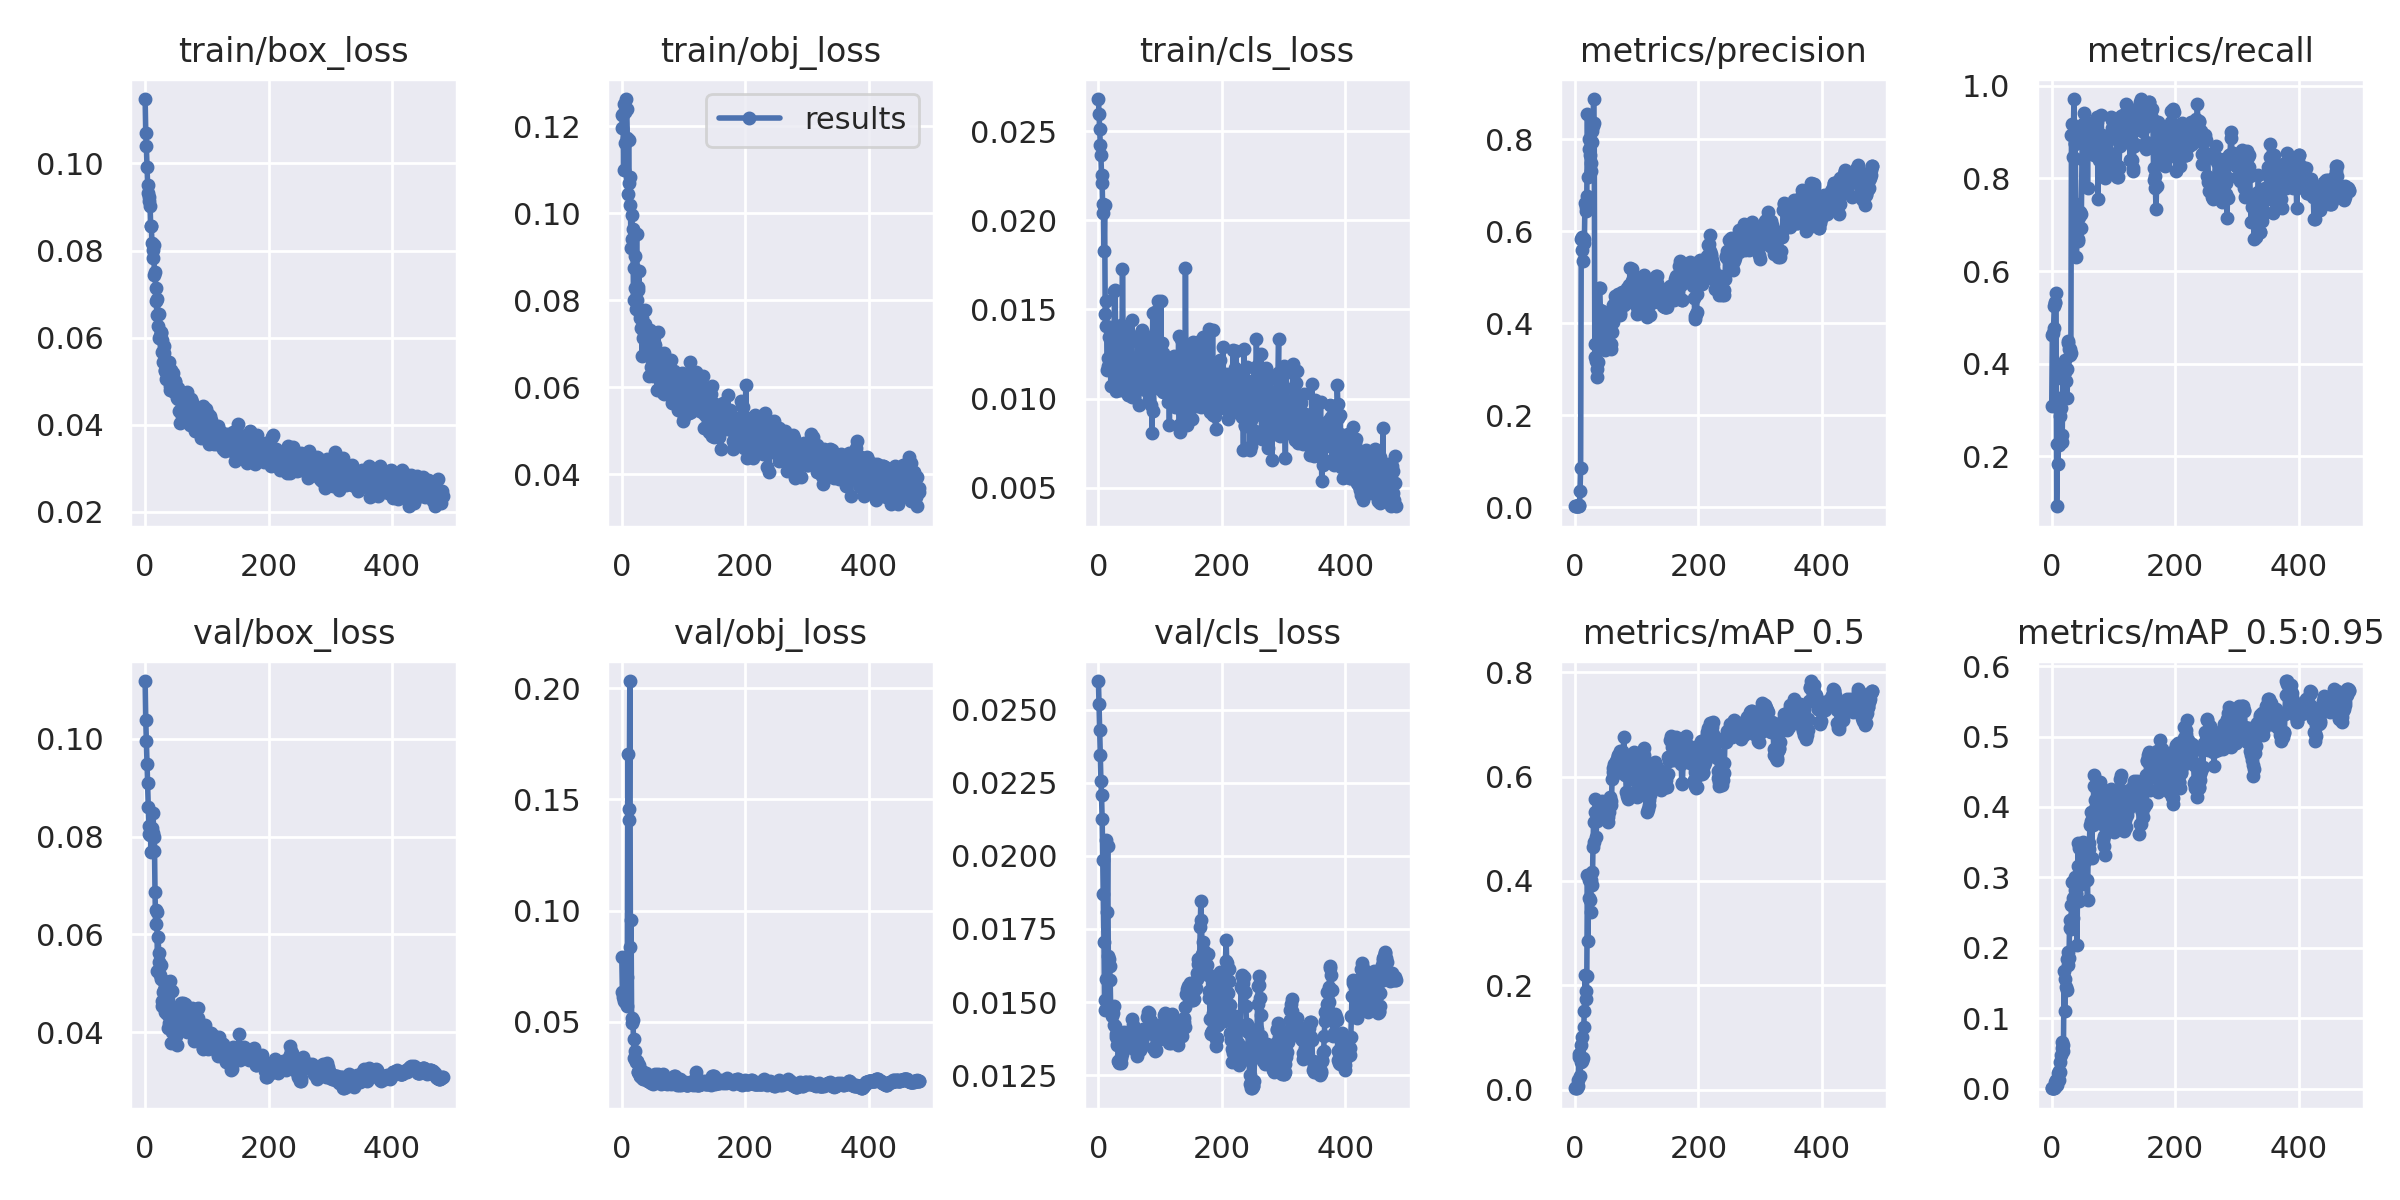

Data behind this chart, as committed beside it:
epoch, train/box_loss, train/obj_loss, train/cls_loss, metrics/precision, metrics/recall, metrics/mAP_0.5, metrics/mAP_0.5:0.95, val/box_loss, val/obj_loss, val/cls_loss, x/lr0, x/lr1, x/lr2
0, 0.1148, 0.1197, 0.0268, 0.002308, 0.3078, 0.00244, 0.0003625, 0.1119, 0.07915, 0.02598, 0.0937, 0.0007, 0.0007
1, 0.1071, 0.1226, 0.02597, 0.00312, 0.4609, 0.003448, 0.0005529, 0.1038, 0.06347, 0.02519, 0.0865, 0.001497, 0.001497
2, 0.1039, 0.1229, 0.02513, 0.0031, 0.466, 0.004054, 0.0006239, 0.09949, 0.06132, 0.0243, 0.07929, 0.002291, 0.002291
3, 0.09917, 0.1099, 0.02423, 0.00323, 0.4762, 0.003785, 0.0007081, 0.09479, 0.06028, 0.02346, 0.07208, 0.003082, 0.003082
4, 0.0951, 0.1252, 0.02364, 0.003589, 0.5238, 0.007072, 0.001278, 0.09094, 0.05934, 0.02257, 0.06487, 0.003869, 0.003869
5, 0.09327, 0.1162, 0.02253, 0.003629, 0.534, 0.01792, 0.002838, 0.08617, 0.05913, 0.02208, 0.05765, 0.004653, 0.004653
6, 0.0922, 0.1234, 0.02211, 0.003705, 0.5306, 0.06306, 0.009743, 0.08216, 0.05945, 0.02127, 0.05044, 0.005435, 0.005435
7, 0.09137, 0.1263, 0.02041, 0.004953, 0.5527, 0.06815, 0.01185, 0.08045, 0.05919, 0.01987, 0.04321, 0.006213, 0.006213
8, 0.09033, 0.1239, 0.02089, 0.03473, 0.09184, 0.02662, 0.005378, 0.08039, 0.05733, 0.01869, 0.03599, 0.006987, 0.006987
9, 0.08553, 0.1175, 0.01827, 0.08461, 0.2262, 0.05275, 0.01155, 0.08065, 0.07012, 0.01704, 0.02876, 0.007759, 0.007759
10, 0.08557, 0.1046, 0.02085, 0.5824, 0.1837, 0.08565, 0.02217, 0.0768, 0.1703, 0.01474, 0.02153, 0.008528, 0.008528
11, 0.08183, 0.1168, 0.01473, 0.5581, 0.2245, 0.05422, 0.01271, 0.08174, 0.1455, 0.01506, 0.01429, 0.009293, 0.009293
12, 0.07834, 0.1069, 0.01404, 0.5874, 0.3061, 0.09999, 0.02508, 0.08072, 0.1409, 0.01579, 0.009762, 0.009762, 0.009762
13, 0.08002, 0.1084, 0.01548, 0.536, 0.3265, 0.06077, 0.02284, 0.08489, 0.2031, 0.02056, 0.009762, 0.009762, 0.009762
14, 0.08116, 0.1019, 0.01159, 0.583, 0.2857, 0.1201, 0.03835, 0.0771, 0.08379, 0.0181, 0.009743, 0.009743, 0.009743
15, 0.07432, 0.09207, 0.01183, 0.574, 0.3041, 0.15, 0.04812, 0.07984, 0.09588, 0.02034, 0.009723, 0.009723, 0.009723
16, 0.07506, 0.09974, 0.01229, 0.6613, 0.2296, 0.219, 0.0657, 0.06872, 0.04968, 0.01657, 0.009703, 0.009703, 0.009703
17, 0.07147, 0.09413, 0.01347, 0.6441, 0.2449, 0.1892, 0.0582, 0.06205, 0.05162, 0.01648, 0.009683, 0.009683, 0.009683
18, 0.0685, 0.09635, 0.01195, 0.6524, 0.3725, 0.1741, 0.05302, 0.06495, 0.05066, 0.01623, 0.009663, 0.009663, 0.009663
19, 0.06522, 0.08015, 0.014, 0.6775, 0.3674, 0.2175, 0.06111, 0.06465, 0.04222, 0.01574, 0.009644, 0.009644, 0.009644
20, 0.06877, 0.08754, 0.0107, 0.8539, 0.3953, 0.4121, 0.1671, 0.05252, 0.0338, 0.01465, 0.009624, 0.009624, 0.009624
21, 0.06275, 0.0902, 0.01364, 0.7182, 0.3826, 0.284, 0.1105, 0.05945, 0.03674, 0.0147, 0.009604, 0.009604, 0.009604
22, 0.0655, 0.08274, 0.01205, 0.8012, 0.4082, 0.4009, 0.156, 0.0562, 0.03347, 0.01452, 0.009584, 0.009584, 0.009584
23, 0.05998, 0.07807, 0.0132, 0.7791, 0.3622, 0.3679, 0.1439, 0.05444, 0.03204, 0.01462, 0.009564, 0.009564, 0.009564
24, 0.06028, 0.09534, 0.01287, 0.7648, 0.3878, 0.3625, 0.1839, 0.05162, 0.03218, 0.01484, 0.009545, 0.009545, 0.009545
25, 0.06102, 0.08016, 0.0119, 0.748, 0.3265, 0.3402, 0.14, 0.05372, 0.03224, 0.0142, 0.009525, 0.009525, 0.009525
26, 0.06121, 0.083, 0.01602, 0.7314, 0.4482, 0.4014, 0.1751, 0.05082, 0.02759, 0.01485, 0.009505, 0.009505, 0.009505
27, 0.05935, 0.08241, 0.01611, 0.8174, 0.4435, 0.4179, 0.1939, 0.04632, 0.02742, 0.01419, 0.009485, 0.009485, 0.009485
28, 0.05677, 0.08674, 0.0128, 0.7943, 0.4307, 0.3924, 0.185, 0.04534, 0.03055, 0.01381, 0.009465, 0.009465, 0.009465
29, 0.05448, 0.07682, 0.01043, 0.8292, 0.4326, 0.4646, 0.2395, 0.04826, 0.02571, 0.01392, 0.009446, 0.009446, 0.009446
30, 0.05811, 0.07588, 0.01162, 0.8871, 0.4184, 0.5133, 0.2274, 0.04865, 0.02566, 0.01354, 0.009426, 0.009426, 0.009426
31, 0.05648, 0.07372, 0.01205, 0.8344, 0.4223, 0.474, 0.2268, 0.05057, 0.02645, 0.01353, 0.009406, 0.009406, 0.009406
32, 0.05246, 0.07584, 0.01115, 0.3264, 0.8946, 0.5322, 0.2613, 0.04513, 0.02791, 0.013, 0.009386, 0.009386, 0.009386
33, 0.05239, 0.06709, 0.01302, 0.3553, 0.9184, 0.5571, 0.2935, 0.04403, 0.02463, 0.01291, 0.009366, 0.009366, 0.009366
34, 0.05053, 0.07321, 0.01123, 0.3175, 0.8469, 0.4839, 0.2422, 0.04979, 0.02488, 0.01296, 0.009347, 0.009347, 0.009347
35, 0.05419, 0.07125, 0.01048, 0.3005, 0.8946, 0.5157, 0.2708, 0.04471, 0.02421, 0.01304, 0.009327, 0.009327, 0.009327
36, 0.05184, 0.07332, 0.01411, 0.2824, 0.9711, 0.5314, 0.2725, 0.04374, 0.02453, 0.01308, 0.009307, 0.009307, 0.009307
37, 0.05185, 0.07789, 0.01219, 0.3156, 0.8759, 0.5224, 0.3006, 0.04086, 0.02468, 0.01291, 0.009287, 0.009287, 0.009287
38, 0.05118, 0.07454, 0.01248, 0.3731, 0.8741, 0.5326, 0.2826, 0.04189, 0.02596, 0.01322, 0.009267, 0.009267, 0.009267
39, 0.05433, 0.07147, 0.01729, 0.4757, 0.7449, 0.5354, 0.2759, 0.0435, 0.02691, 0.01346, 0.009248, 0.009248, 0.009248
40, 0.04895, 0.0691, 0.01324, 0.4776, 0.6292, 0.5438, 0.2773, 0.04515, 0.02516, 0.01368, 0.009228, 0.009228, 0.009228
41, 0.04802, 0.06989, 0.01241, 0.4282, 0.7058, 0.5313, 0.2031, 0.05045, 0.02619, 0.01389, 0.009208, 0.009208, 0.009208
42, 0.05257, 0.06918, 0.01207, 0.4216, 0.665, 0.5201, 0.3154, 0.03783, 0.02361, 0.01397, 0.009188, 0.009188, 0.009188
43, 0.04944, 0.06874, 0.01277, 0.4058, 0.6701, 0.5534, 0.3483, 0.04002, 0.02366, 0.01359, 0.009168, 0.009168, 0.009168
44, 0.04929, 0.0627, 0.01327, 0.4271, 0.7177, 0.5438, 0.266, 0.04849, 0.02376, 0.0137, 0.009149, 0.009149, 0.009149
45, 0.05178, 0.07022, 0.01076, 0.4095, 0.7279, 0.5478, 0.342, 0.04292, 0.02354, 0.01377, 0.009129, 0.009129, 0.009129
46, 0.04754, 0.07311, 0.01146, 0.4153, 0.7279, 0.5465, 0.3157, 0.04063, 0.02305, 0.01359, 0.009109, 0.009109, 0.009109
47, 0.04781, 0.06471, 0.01399, 0.3449, 0.6939, 0.5282, 0.3064, 0.04376, 0.02302, 0.01357, 0.009089, 0.009089, 0.009089
48, 0.05003, 0.06912, 0.01019, 0.3546, 0.7228, 0.5425, 0.3056, 0.04154, 0.02252, 0.01348, 0.009069, 0.009069, 0.009069
49, 0.04977, 0.06865, 0.01366, 0.3409, 0.8418, 0.54, 0.2906, 0.04249, 0.02326, 0.01346, 0.00905, 0.00905, 0.00905
50, 0.04831, 0.0626, 0.01054, 0.3605, 0.9184, 0.5379, 0.337, 0.03923, 0.02212, 0.0137, 0.00903, 0.00903, 0.00903
51, 0.04829, 0.06783, 0.01067, 0.3772, 0.9097, 0.5519, 0.3508, 0.0414, 0.02304, 0.01372, 0.00901, 0.00901, 0.00901
52, 0.04611, 0.07224, 0.01321, 0.3828, 0.9422, 0.5479, 0.3458, 0.03737, 0.02274, 0.01368, 0.00899, 0.00899, 0.00899
53, 0.04845, 0.07016, 0.01158, 0.3923, 0.8792, 0.5235, 0.2991, 0.04056, 0.02611, 0.01359, 0.00897, 0.00897, 0.00897
54, 0.04596, 0.06983, 0.01439, 0.4, 0.8929, 0.5131, 0.3235, 0.04229, 0.02674, 0.01443, 0.008951, 0.008951, 0.008951
55, 0.04305, 0.0677, 0.01008, 0.3999, 0.8976, 0.5317, 0.3281, 0.04082, 0.02562, 0.01395, 0.008931, 0.008931, 0.008931
56, 0.04638, 0.06739, 0.01068, 0.409, 0.9031, 0.5614, 0.3385, 0.04365, 0.02508, 0.01421, 0.008911, 0.008911, 0.008911
57, 0.04029, 0.05947, 0.01089, 0.3518, 0.9218, 0.5526, 0.2967, 0.04535, 0.02424, 0.01403, 0.008891, 0.008891, 0.008891
58, 0.04571, 0.06597, 0.01166, 0.3432, 0.7789, 0.546, 0.2682, 0.04588, 0.02659, 0.01385, 0.008871, 0.008871, 0.008871
59, 0.04554, 0.07281, 0.01159, 0.3538, 0.9133, 0.5538, 0.3368, 0.04243, 0.02486, 0.01344, 0.008852, 0.008852, 0.008852
... 423 more rows
